Run: headless pygame with SDL's dummy video driver; simulated clock (each Clock.tick advances the game by its frame time, no real sleeping); random seed 0; keys injected as events and as key.get_pressed() state; no mouse input.
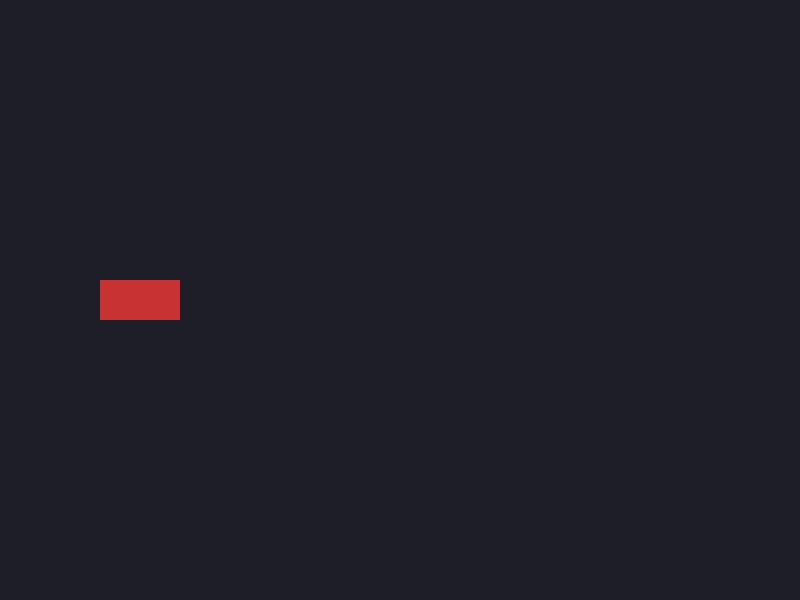
Frame 1 of 4 · flips 1–60 · no input
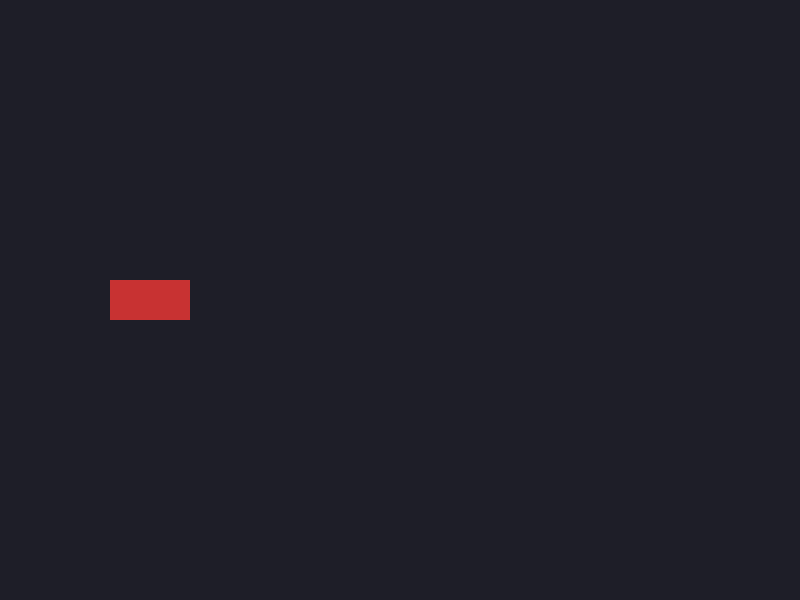
Frame 2 of 4 · flips 61–180 · tapped SPACE, RETURN · held RIGHT (→), D
Frame 3 of 4 · flips 181–300 · held DOWN (↓), S · screen unchanged from frame 2, image omitted
Frame 4 of 4 · flips 301–420 · held LEFT (←), A, UP (↑), W · screen unchanged from frame 3, image omitted

The pygame program that drew these frames:

import pygame
import sys

# Налаштування вікна
width, height = 800, 600
FPS = 60
bg_color = (30,30,40)

def main():
    pygame.init() # ініціалізація
    pygame.display.set_caption("Бачимо і пишимо")
    screen = pygame.display.set_mode((width, height))
    clock = pygame.time.Clock()

    # Шрифт і текст
    font = pygame.font.SysFont("consolas", 32)

    current_pharse = "small car-race, go."
    remaining_text = current_pharse

    distance = 0 # скільки "умовних одиниць" траси машина вже проїхала

    car_y = height // 2 # Машина по середині екрану за висотою
    car_base_x = 100 # стартова позиція машини по ширині
    car_width, car_height = 80, 40

    running = True
    while running:
        # 1) Обробка подій
        for event in pygame.event.get():
            if event.type == pygame.QUIT:
                running = False
            elif event.type == pygame.KEYDOWN:
                if event.key == pygame.K_ESCAPE:
                    running = False
                elif event.key == pygame.K_SPACE:
                    distance += 10
        
        # 2) Логіка гри (пуста)
        car_x = car_base_x + distance

        # 3) Малюванню
        screen.fill(bg_color)

        pygame.draw.rect(screen,
            (200,50,50),                     # Червоний колір
            (car_x, car_y - car_height // 2, # x,y центр по вертикалі
            car_width, car_height))         # ширина і висота

        pygame.display.flip()
        clock.tick(FPS)

    pygame.quit()
    sys.exit()

if __name__ == "__main__":
    main()
